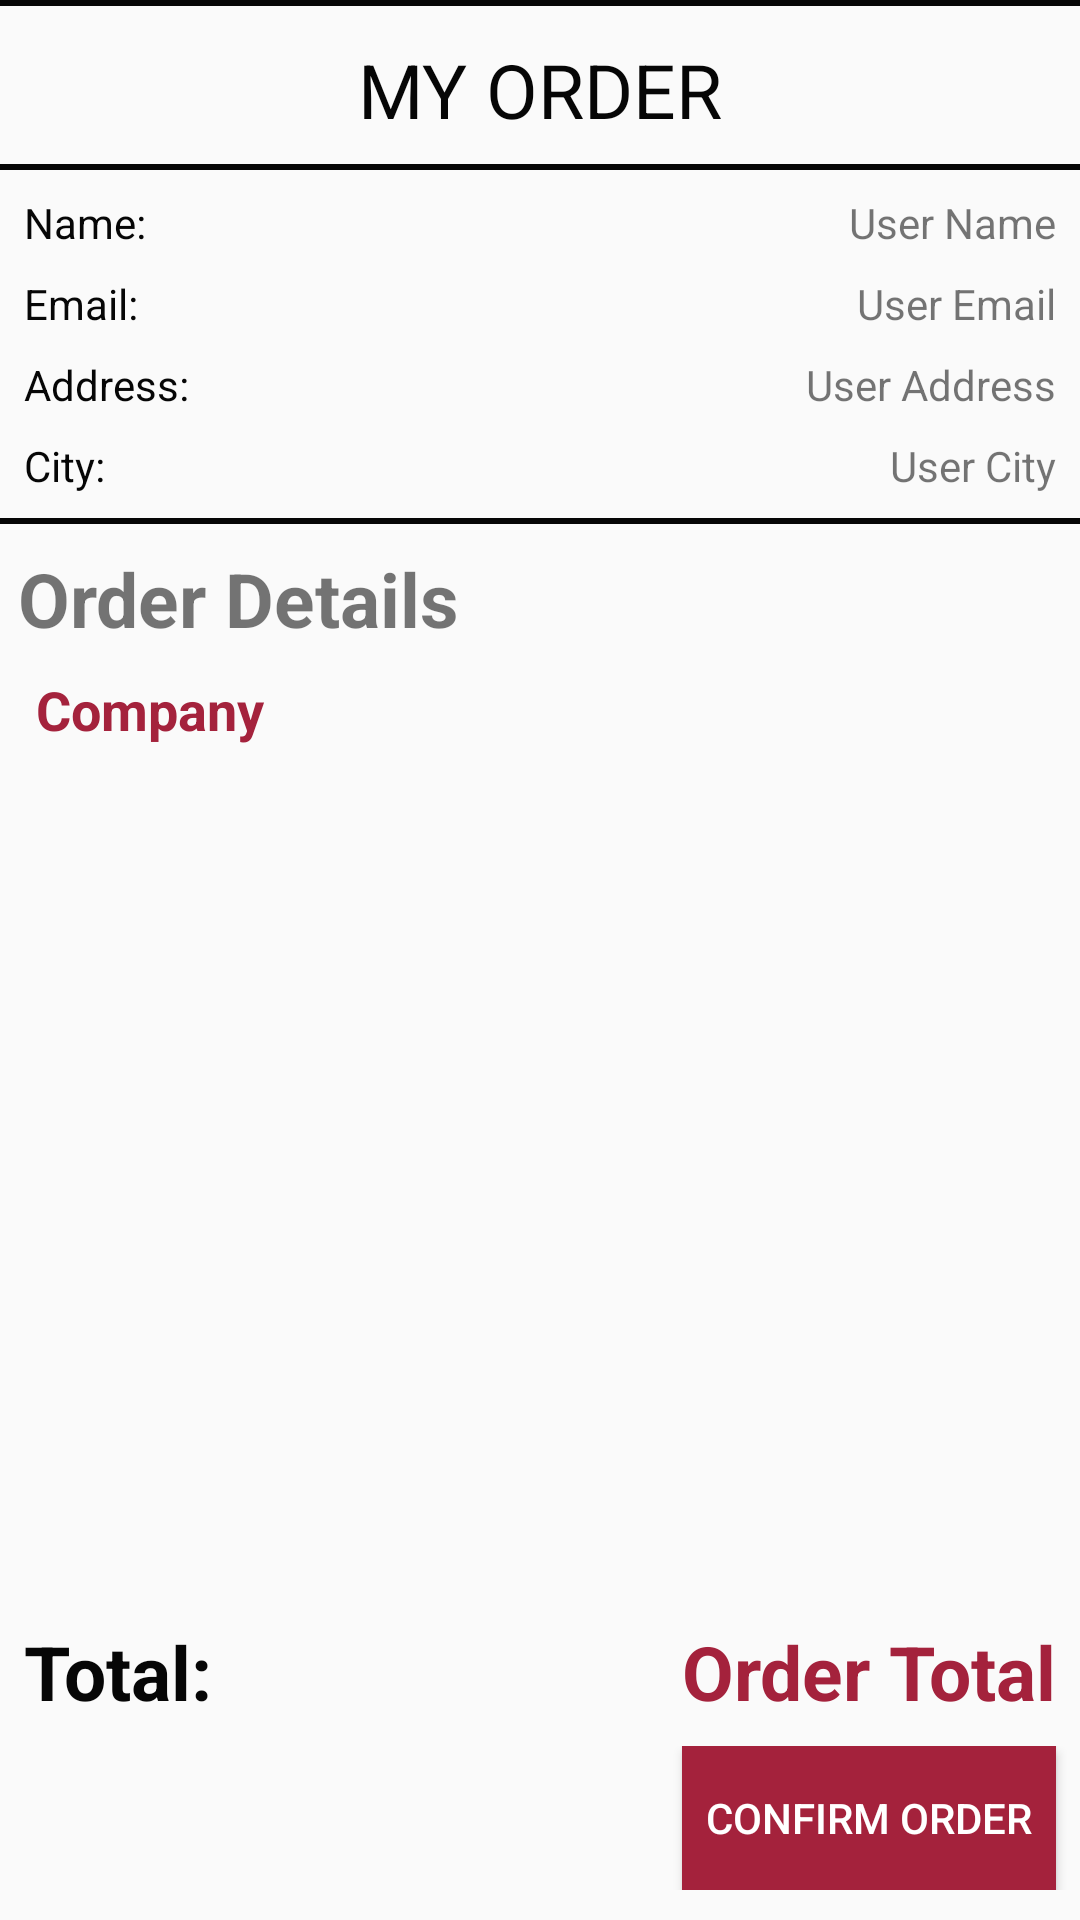

Here is an Android app screen rendered from its layout file. Give the layout XML and the strings, colors and styles it references.
<!-- AndroidManifest.xml: application theme AppTheme -->
<!-- res/layout/activity_order.xml -->
<?xml version="1.0" encoding="utf-8"?>
<android.support.constraint.ConstraintLayout xmlns:android="http://schemas.android.com/apk/res/android"
    xmlns:app="http://schemas.android.com/apk/res-auto"
    xmlns:tools="http://schemas.android.com/tools"
    android:layout_width="match_parent"
    android:layout_height="match_parent"
    tools:context=".OrderActivity">

    <LinearLayout xmlns:android="http://schemas.android.com/apk/res/android"
        android:layout_width="match_parent"
        android:layout_height="wrap_content"
        android:gravity="center"
        android:orientation="vertical"
        app:layout_constraintBottom_toTopOf="@+id/relativeLayout"
        app:layout_constraintTop_toTopOf="parent"
        app:layout_constraintVertical_bias="0.0"
        tools:layout_editor_absoluteX="0dp"
        tools:ignore="MissingConstraints"
        android:id="@+id/linearL">

        <View
            android:layout_width="fill_parent"
            android:layout_height="2dip"
            android:layout_marginBottom="8dp"
            android:background="@color/colorAccent" />

        
        <TextView
            android:id="@+id/user_details"
            android:layout_width="wrap_content"
            android:layout_height="wrap_content"
            android:fontFamily="sans-serif-thin"
            android:paddingEnd="3dp"
            android:paddingStart="3dp"
            android:paddingTop="3dp"
            android:text="@string/my_order"
            android:textAlignment="viewStart"
            android:textColor="@color/colorAccent"
            android:textSize="25sp"
            android:textStyle="bold" />

        <View
            android:layout_width="fill_parent"
            android:layout_height="2dip"
            android:layout_marginBottom="8dp"
            android:layout_marginTop="8dp"
            android:background="@color/colorAccent" />

        <RelativeLayout
            android:layout_width="fill_parent"
            android:layout_height="wrap_content"
            android:orientation="horizontal">

            <TextView
                android:id="@+id/user_name_label"
                android:layout_width="wrap_content"
                android:layout_height="wrap_content"
                android:layout_alignParentStart="true"
                android:layout_marginStart="8dp"
                android:ellipsize="end"
                android:maxLines="1"
                android:text="@string/user_name_label"
                android:textColor="@color/colorAccent" />

            <TextView
                android:id="@+id/user_name"
                android:layout_width="wrap_content"
                android:layout_height="wrap_content"
                android:layout_alignParentEnd="true"
                android:layout_marginEnd="8dp"
                android:ellipsize="end"
                android:maxLines="1"
                android:text="@string/user_name" />
        </RelativeLayout>

        <RelativeLayout
            android:layout_width="fill_parent"
            android:layout_height="wrap_content"
            android:orientation="horizontal">

            <TextView
                android:id="@+id/user_email_label"
                android:layout_width="wrap_content"
                android:layout_height="wrap_content"
                android:layout_alignParentStart="true"
                android:layout_marginStart="8dp"
                android:layout_marginTop="8dp"
                android:ellipsize="end"
                android:maxLines="1"
                android:text="@string/user_email_label"
                android:textColor="@color/colorAccent" />

            <TextView
                android:id="@+id/user_email"
                android:layout_width="wrap_content"
                android:layout_height="wrap_content"
                android:layout_alignParentEnd="true"
                android:layout_marginEnd="8dp"
                android:layout_marginTop="8dp"
                android:ellipsize="end"
                android:maxLines="1"
                android:text="@string/user_email" />
        </RelativeLayout>

        <RelativeLayout
            android:layout_width="fill_parent"
            android:layout_height="wrap_content"
            android:orientation="horizontal">

            <TextView
                android:id="@+id/user_address_label"
                android:layout_width="wrap_content"
                android:layout_height="wrap_content"
                android:layout_alignParentStart="true"
                android:layout_marginStart="8dp"
                android:layout_marginTop="8dp"
                android:ellipsize="end"
                android:maxLines="1"
                android:text="@string/user_address_label"
                android:textColor="@color/colorAccent" />

            <TextView
                android:id="@+id/user_address"
                android:layout_width="wrap_content"
                android:layout_height="wrap_content"
                android:layout_alignParentEnd="true"
                android:layout_marginEnd="8dp"
                android:layout_marginTop="8dp"
                android:ellipsize="end"
                android:maxLines="1"
                android:text="@string/user_address" />
        </RelativeLayout>

        <RelativeLayout
            android:layout_width="fill_parent"
            android:layout_height="wrap_content"
            android:orientation="horizontal">

            <TextView
                android:id="@+id/user_city_label"
                android:layout_width="wrap_content"
                android:layout_height="wrap_content"
                android:layout_alignParentStart="true"
                android:layout_marginStart="8dp"
                android:layout_marginTop="8dp"
                android:ellipsize="end"
                android:maxLines="1"
                android:text="@string/user_city_label"
                android:textColor="@color/colorAccent" />

            <TextView
                android:id="@+id/user_city"
                android:layout_width="wrap_content"
                android:layout_height="wrap_content"
                android:layout_alignParentEnd="true"
                android:layout_marginEnd="8dp"
                android:layout_marginTop="8dp"
                android:ellipsize="end"
                android:maxLines="1"
                android:text="@string/user_city" />
        </RelativeLayout>

        <View
            android:layout_width="fill_parent"
            android:layout_height="2dip"
            android:layout_marginTop="8dp"
            android:background="@color/colorAccent" />

        <TextView
            android:id="@+id/order"
            android:layout_width="match_parent"
            android:layout_height="wrap_content"
            android:layout_marginStart="4dp"
            android:layout_marginTop="8dp"
            android:text="@string/order_details"
            android:textSize="25sp"
            android:textStyle="bold"
            app:layout_constraintStart_toStartOf="parent"
            app:layout_constraintTop_toBottomOf="@+id/user_city" />

        <TextView
            android:id="@+id/company_name_order"
            android:layout_width="match_parent"
            android:layout_height="wrap_content"
            android:layout_marginStart="8dp"
            android:layout_marginTop="8dp"
            android:text="@string/company"
            android:textColor="@color/colorPrimaryDark"
            android:textSize="18sp"
            android:textStyle="bold"
            app:layout_constraintStart_toStartOf="parent"
            app:layout_constraintTop_toBottomOf="@+id/order" />
    </LinearLayout>


    <ListView
        android:id="@+id/order_list"
        android:layout_width="match_parent"
        android:layout_height="200dp"
        android:layout_marginBottom="8dp"
        android:visibility="visible"
        app:layout_constraintBottom_toTopOf="@+id/relativeLayout"
        app:layout_constraintStart_toStartOf="parent"
        app:layout_constraintTop_toBottomOf="@+id/linearL" />
    <RelativeLayout
        android:id="@+id/relativeLayout"
        android:layout_width="fill_parent"
        android:layout_height="wrap_content"
        android:layout_marginBottom="8dp"
        android:orientation="horizontal"
        app:layout_constraintBottom_toTopOf="@+id/relLayout">

        <TextView
            android:id="@+id/order_total"
            android:layout_width="wrap_content"
            android:layout_height="wrap_content"
            android:layout_alignParentStart="true"
            android:layout_marginStart="8dp"
            android:ellipsize="end"
            android:maxLines="1"
            android:text="@string/order_total"
            android:textColor="@color/colorAccent"
            android:textSize="25sp"
            android:textStyle="bold" />

        <TextView
            android:id="@+id/total"
            android:layout_width="wrap_content"
            android:layout_height="wrap_content"
            android:layout_alignParentEnd="true"
            android:layout_marginEnd="8dp"
            android:ellipsize="end"
            android:maxLines="1"
            android:text="@string/total"
            android:textColor="@color/colorPrimaryDark"
            android:textSize="25sp"
            android:textStyle="bold" />

    </RelativeLayout>

    <RelativeLayout
        android:id="@+id/relLayout"
        android:layout_width="fill_parent"
        android:layout_height="wrap_content"
        android:orientation="horizontal"
        android:paddingBottom="10dp"
        app:layout_constraintBottom_toBottomOf="parent">

        <Button
            android:id="@+id/confirm_button"
            android:layout_width="wrap_content"
            android:layout_height="wrap_content"
            android:layout_alignParentEnd="true"
            android:layout_marginEnd="8dp"
            android:background="@color/colorPrimary"
            android:paddingLeft="8dp"
            android:paddingRight="8dp"
            android:text="@string/confirm_order"
            android:textColor="@color/colorWhite" />
    </RelativeLayout>

</android.support.constraint.ConstraintLayout>
<!-- resources referenced by this layout -->
<resources>
  <color name="colorAccent">#060606</color>
  <color name="colorPrimary">#a4223c</color>
  <color name="colorPrimaryDark">#a4223c</color>
  <color name="colorWhite">#ffffff</color>
  <string name="company">Company</string>
  <string name="confirm_order">Confirm Order</string>
  <string name="my_order">MY ORDER</string>
  <string name="order_details">Order Details</string>
  <string name="order_total">Total: </string>
  <string name="total">Order Total</string>
  <string name="user_address">User Address</string>
  <string name="user_address_label">Address:</string>
  <string name="user_city">User City</string>
  <string name="user_city_label">City:</string>
  <string name="user_email">User Email</string>
  <string name="user_email_label">Email:</string>
  <string name="user_name">User Name</string>
  <string name="user_name_label">Name:</string>
  <style name="AppTheme" parent="Theme.AppCompat.Light.DarkActionBar">
          
          <item name="colorPrimary">@color/colorPrimary</item>
          <item name="colorPrimaryDark">@color/colorPrimaryDark</item>
          <item name="colorAccent">@color/colorAccent</item>
      </style>
</resources>
